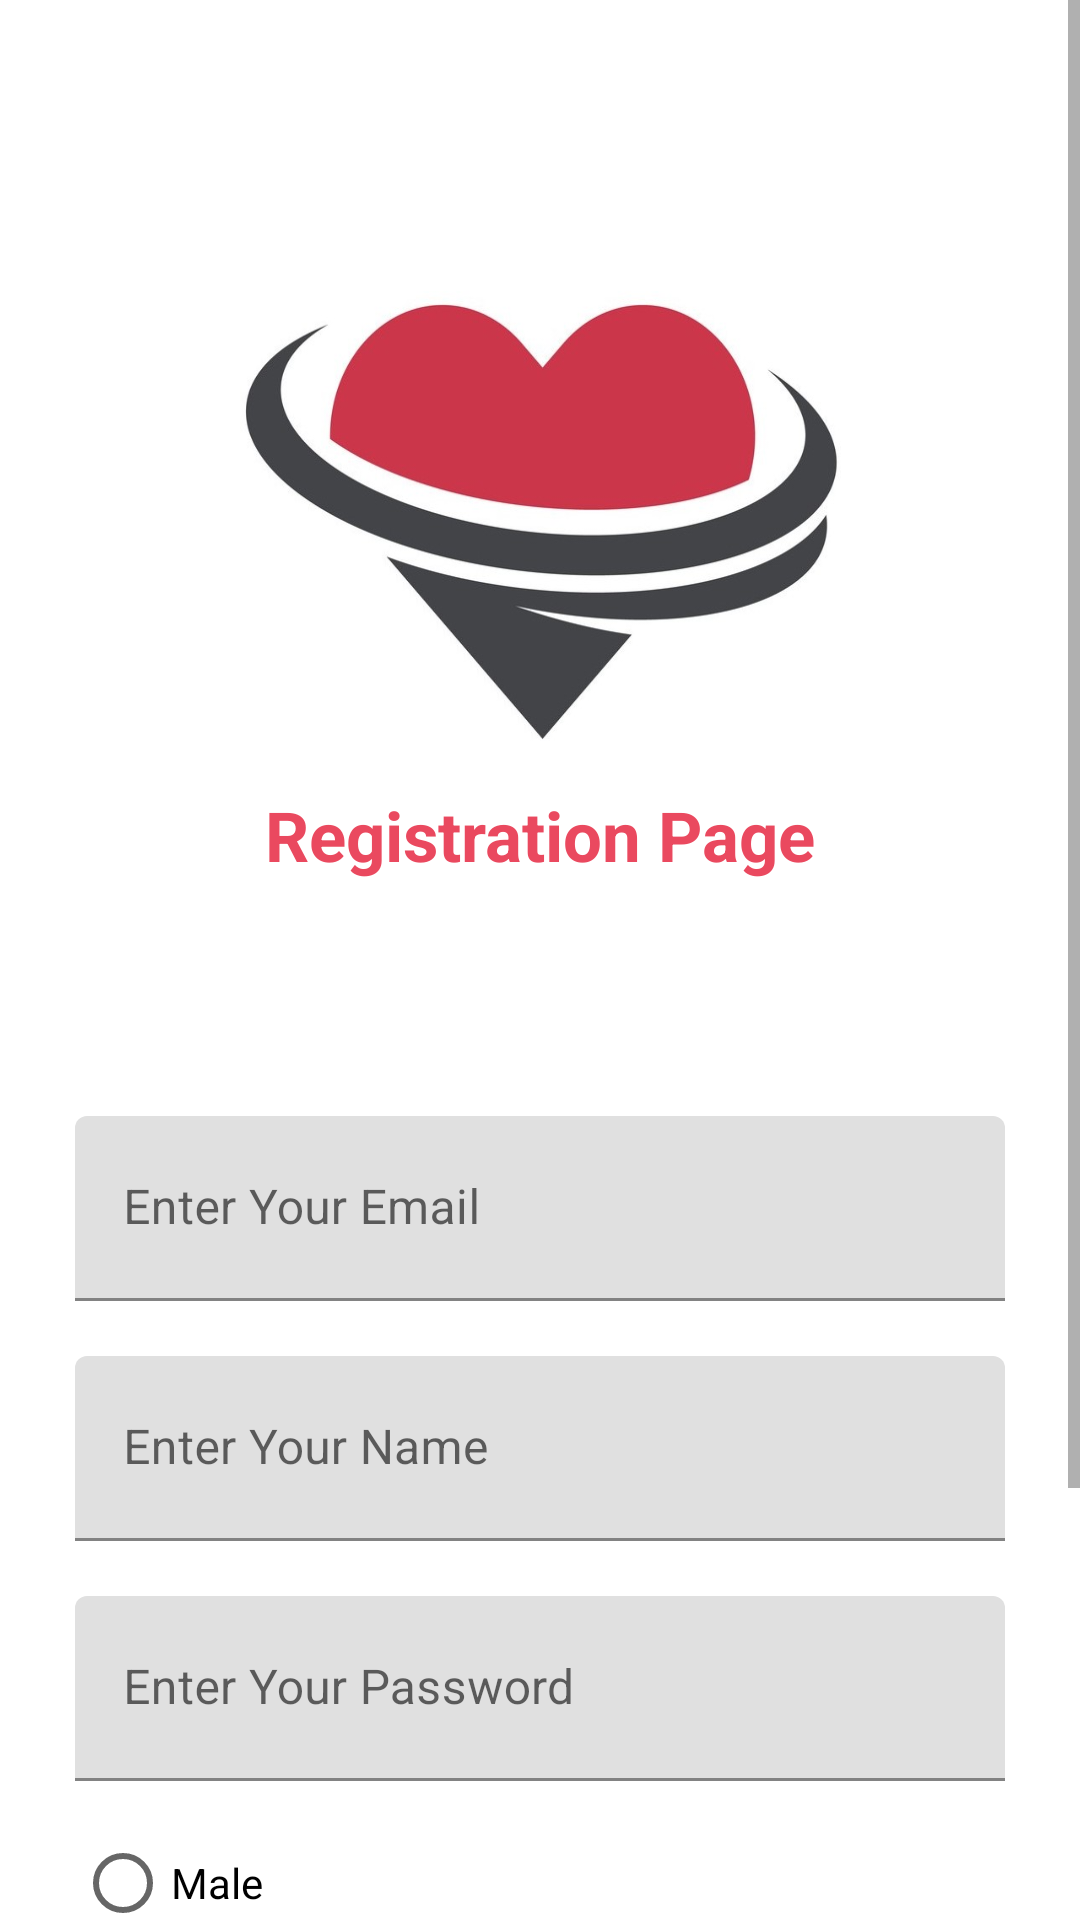

Here is an Android app screen rendered from its layout file. Give the layout XML and the strings, colors and styles it references.
<!-- AndroidManifest.xml: application theme Theme.FeelTime -->
<!-- res/layout/activity_registration.xml -->
<?xml version="1.0" encoding="utf-8"?>
<androidx.constraintlayout.widget.ConstraintLayout xmlns:android="http://schemas.android.com/apk/res/android"
    xmlns:app="http://schemas.android.com/apk/res-auto"
    xmlns:tools="http://schemas.android.com/tools"
    android:layout_width="match_parent"
    android:layout_height="match_parent"
    tools:context=".RegistrationActivity">

    <RelativeLayout
        android:layout_width="match_parent"
        android:layout_height="match_parent">

        <ScrollView
            android:layout_width="match_parent"
            android:layout_height="match_parent"
            android:fillViewport="true">

            <LinearLayout
                android:layout_width="match_parent"
                android:layout_height="match_parent"
                android:background="@color/white"
                android:orientation="vertical"
                android:paddingLeft="25dp"
                android:paddingTop="55dp"
                android:paddingRight="25dp">

                <LinearLayout
                    android:layout_width="match_parent"
                    android:layout_height="match_parent"
                    android:orientation="vertical">

                    <ImageView
                        android:layout_width="218dp"
                        android:layout_height="208dp"
                        android:layout_gravity="center_horizontal"
                        android:background="@drawable/heart_logo"/>

                    <TextView
                        android:layout_width="wrap_content"
                        android:layout_height="wrap_content"
                        android:text="Registration Page"
                        android:textColor="@color/red"
                        android:textSize="23dp"
                        android:textStyle="bold"
                        android:layout_gravity="center_horizontal"/>

                    <com.google.android.material.textfield.TextInputLayout
                        android:layout_width="match_parent"
                        android:layout_height="70dp"
                        android:layout_marginTop="70dp"
                        android:layout_marginBottom="5dp"
                        android:background="@color/white"
                        android:gravity="bottom">

                        <EditText
                            android:id="@+id/email"
                            android:layout_width="match_parent"
                            android:layout_height="wrap_content"
                            android:background="@drawable/edit_text_focused_bg"
                            android:hint="Enter Your Email"
                            android:inputType="textEmailAddress"
                            android:padding="20dp"/>

                    </com.google.android.material.textfield.TextInputLayout>

                    <com.google.android.material.textfield.TextInputLayout
                        android:layout_width="match_parent"
                        android:layout_height="70dp"
                        android:layout_marginTop="5dp"
                        android:layout_marginBottom="5dp"
                        android:background="@color/white"
                        android:gravity="bottom">

                        <EditText
                            android:id="@+id/name"
                            android:layout_width="match_parent"
                            android:layout_height="wrap_content"
                            android:background="@drawable/edit_text_focused_bg"
                            android:hint="Enter Your Name"
                            android:inputType="textPersonName"
                            android:padding="20dp"/>

                    </com.google.android.material.textfield.TextInputLayout>

                    <com.google.android.material.textfield.TextInputLayout
                        android:layout_width="match_parent"
                        android:layout_height="70dp"
                        android:layout_marginTop="5dp"
                        android:layout_marginBottom="5dp"
                        android:background="@color/white"
                        android:gravity="bottom">

                        <EditText
                            android:id="@+id/password"
                            android:layout_width="match_parent"
                            android:layout_height="wrap_content"
                            android:background="@drawable/edit_text_focused_bg"
                            android:hint="Enter Your Password"
                            android:inputType="textPassword"
                            android:padding="20dp"/>

                    </com.google.android.material.textfield.TextInputLayout>

                    <com.google.android.material.textfield.TextInputLayout
                        android:layout_width="match_parent"
                        android:layout_height="70dp"
                        android:layout_marginTop="5dp"
                        android:layout_marginBottom="5dp"
                        android:background="@color/white"
                        android:gravity="bottom">

                        <RadioGroup
                            android:layout_width="match_parent"
                            android:layout_height="wrap_content"
                            android:id="@+id/radioGroup">
                            <RadioButton
                                android:layout_width="wrap_content"
                                android:layout_height="wrap_content"
                                android:text="Male" />
                            <RadioButton
                                android:layout_width="wrap_content"
                                android:layout_height="wrap_content"
                                android:text="Female" />
                        </RadioGroup>

                    </com.google.android.material.textfield.TextInputLayout>


                    <androidx.appcompat.widget.AppCompatButton
                        android:id="@+id/register"
                        android:layout_width="match_parent"
                        android:layout_height="wrap_content"
                        style="@android:style/Widget.Material.Button.Borderless.Colored"
                        android:layout_marginTop="25dp"
                        android:layout_marginBottom="25dp"
                        android:background="@color/red"
                        android:padding="12dp"
                        android:text="Register"
                        android:textColor="@color/white"/>

                </LinearLayout>

                <TextView
                    android:layout_width="wrap_content"
                    android:layout_height="wrap_content"
                    android:id="@+id/existing"
                    android:padding="15sp"
                    android:text="Existing User? Please Login"
                    android:layout_gravity="center_horizontal"/>
            </LinearLayout>
        </ScrollView>
    </RelativeLayout>


</androidx.constraintlayout.widget.ConstraintLayout>
<!-- resources referenced by this layout -->
<resources>
  <color name="red">#ea495f</color>
  <color name="white">#ffffff</color>
  <!-- drawable heart_logo: jpg bitmap (drawable, 55568 bytes) -->
  <style name="Theme.FeelTime" parent="Theme.MaterialComponents.DayNight.NoActionBar">
          
          <item name="colorPrimary">@color/purple_500</item>
          <item name="colorPrimaryVariant">@color/purple_500</item>
          <item name="colorOnPrimary">@color/white</item>
          
          <item name="colorSecondary">@color/material_deep_teal_20</item>
          <item name="colorSecondaryVariant">@color/material_deep_teal_50</item>
          <item name="colorOnSecondary">@color/black</item>
          
          <item name="android:statusBarColor" tools:targetApi="l">?attr/colorPrimaryVariant</item>
          
      </style>
  <color name="purple_500">#9C27B0</color>
  <color name="material_deep_teal_20">#ff80cbc4</color>
  <color name="material_deep_teal_50">#ff009688</color>
  <color name="black">#000000</color>
</resources>
